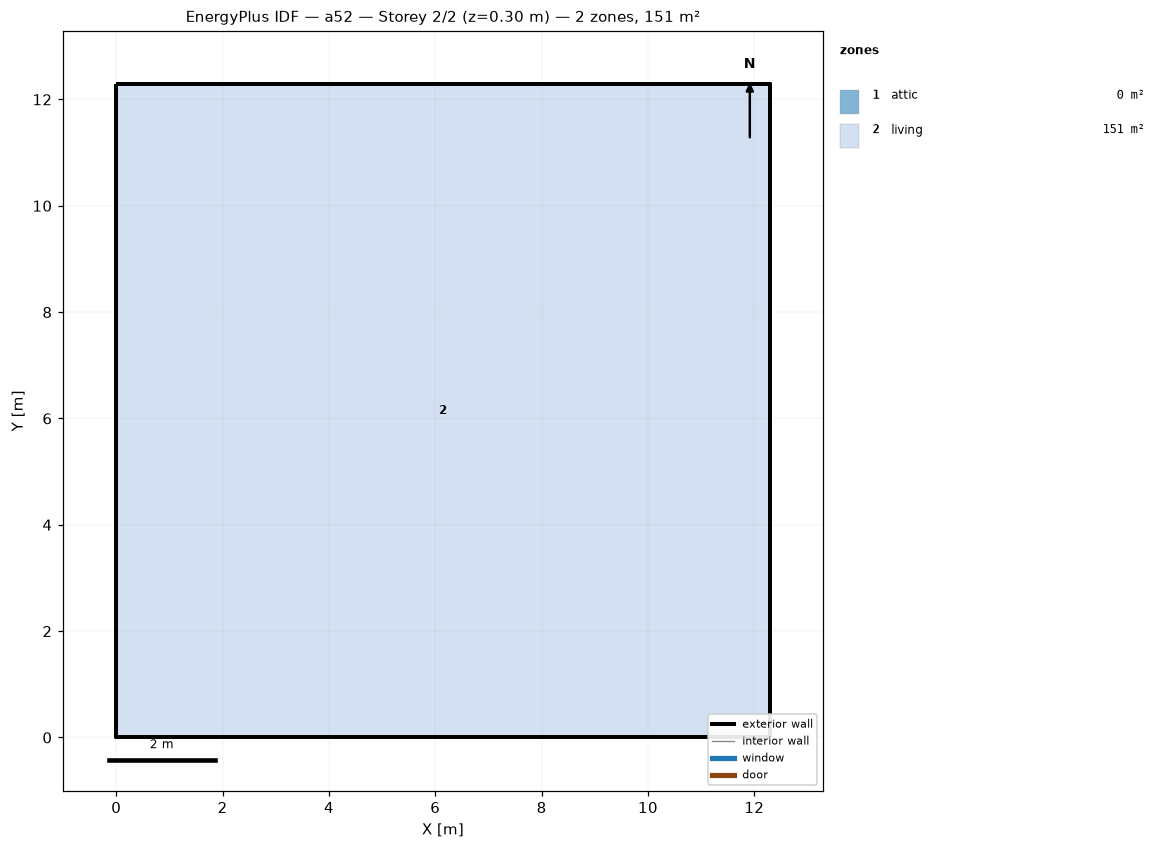
=== STOREY PLAN SPEC (per zone: floor XY polygon, exterior-wall plan segments, windows/doors) ===
zone 1: attic  (0.0 m²)
  exterior wall: (12.29, 0.00) – (12.29, 12.29) – (12.29, 6.14)  [18.4 m]
  exterior wall: (0.00, 12.29) – (0.00, 0.00) – (0.00, 6.14)  [18.4 m]
zone 2: living  (151.0 m²)
  floor: (0.00, 0.00) (0.00, 12.29) (12.29, 12.29) (12.29, 0.00)
  exterior wall: (0.00, 0.00) – (12.29, 0.00)  [12.3 m]
  exterior wall: (12.29, 0.00) – (12.29, 12.29)  [12.3 m]
  exterior wall: (12.29, 12.29) – (0.00, 12.29)  [12.3 m]
  exterior wall: (0.00, 12.29) – (0.00, 0.00)  [12.3 m]

=== DERIVED (storey summary) ===
Building: a52
Storey: 2 of 2  (floor level z = 0.30 m)
Storey gross floor area: 151.0 m²
Zones on this storey: 2
  - attic: floor 0.0 m²; exterior wall 36.9 m (25.2 m²); WWR 0.0%
  - living: floor 151.0 m²; exterior wall 49.1 m (156.7 m²); WWR 0.0%
Zone adjacency: (none detected)